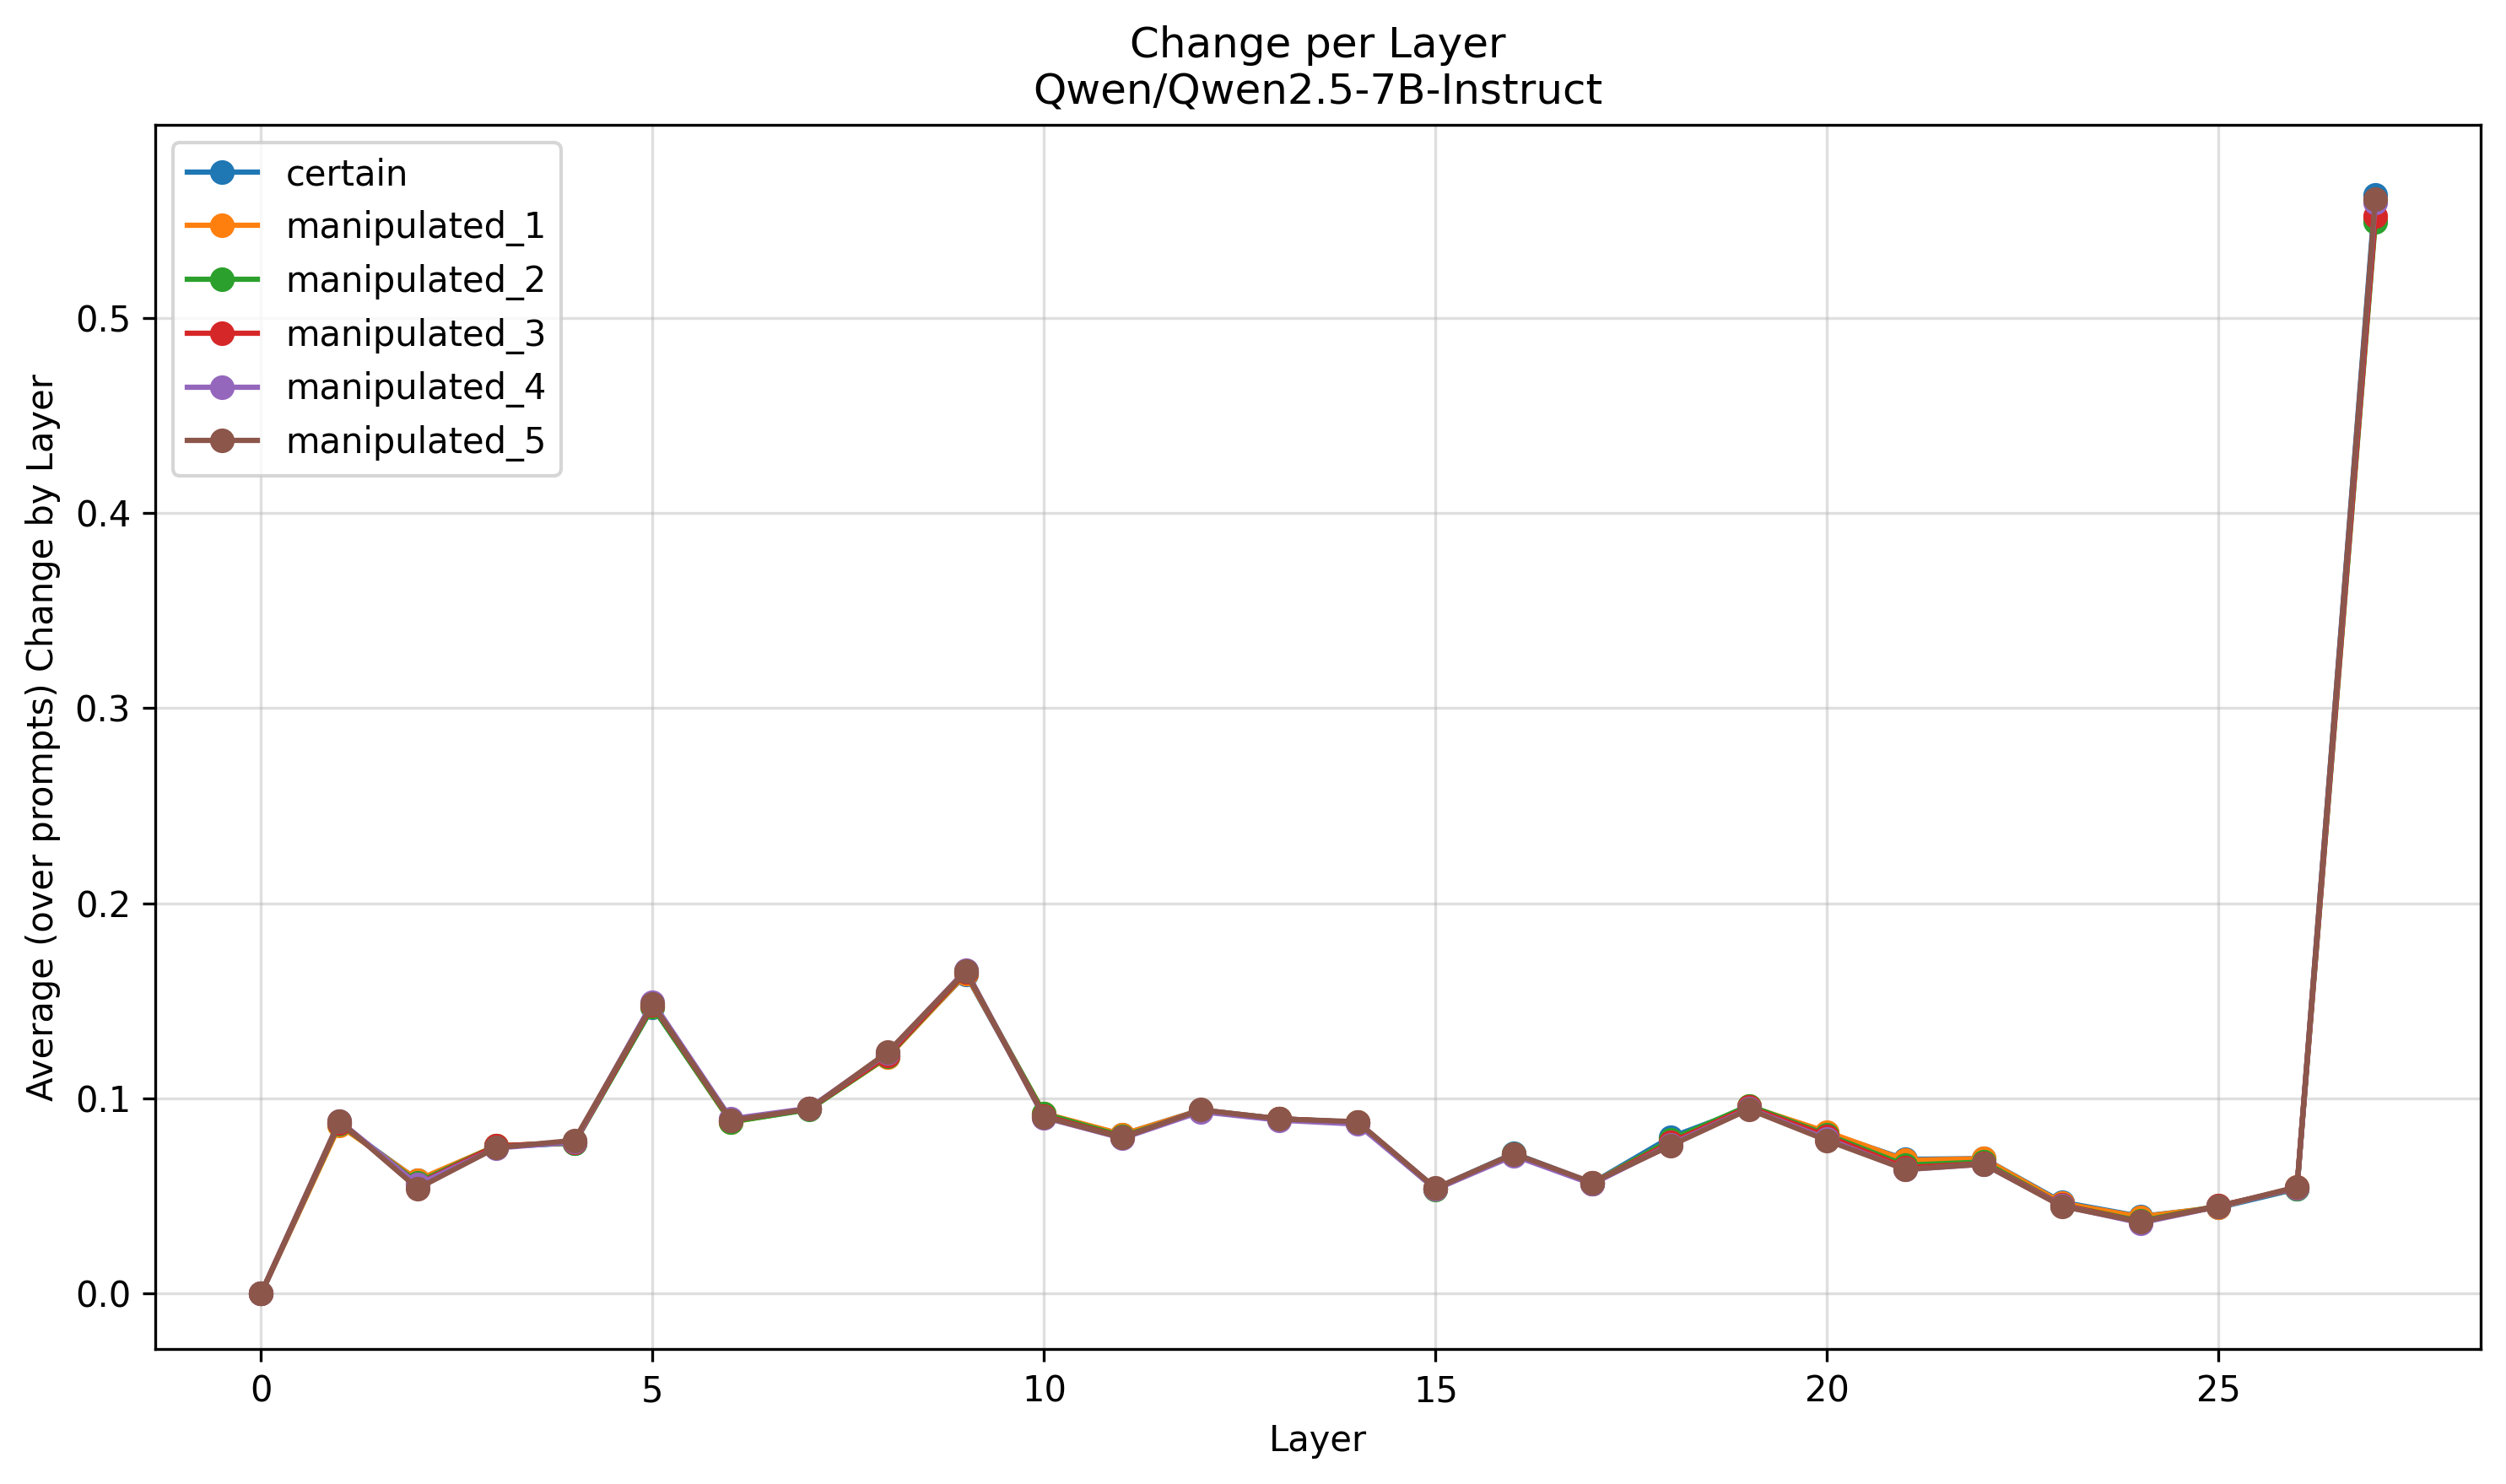

The data file committed next to this chart (first rows):
Layer, certain, manipulated_1, manipulated_2, manipulated_3, manipulated_4, manipulated_5
0, 0.0, 0.0, 0.0, 0.0, 0.0, 0.0
1, 0.08687, 0.08607, 0.08709, 0.0876, 0.08838, 0.08835
2, 0.05802, 0.05823, 0.05691, 0.05606, 0.05576, 0.05387
3, 0.07512, 0.07557, 0.0757, 0.07557, 0.07454, 0.07472
4, 0.0772, 0.07743, 0.07706, 0.07735, 0.07769, 0.07848
5, 0.1468, 0.1471, 0.1469, 0.148, 0.1493, 0.1483
6, 0.0881, 0.08787, 0.08801, 0.08873, 0.08951, 0.08877
7, 0.09456, 0.09456, 0.09422, 0.09468, 0.09493, 0.09457
8, 0.1219, 0.1211, 0.1214, 0.1219, 0.1231, 0.1236
9, 0.1635, 0.1639, 0.1646, 0.1648, 0.1657, 0.1653
10, 0.09181, 0.09227, 0.0921, 0.09099, 0.09019, 0.09047
11, 0.0815, 0.08154, 0.08058, 0.08009, 0.07957, 0.07986
12, 0.09403, 0.09393, 0.09342, 0.09332, 0.0932, 0.09413
13, 0.08957, 0.08951, 0.08956, 0.08954, 0.08883, 0.08946
14, 0.08773, 0.08766, 0.08742, 0.08757, 0.0868, 0.08804
15, 0.05387, 0.05369, 0.05337, 0.05355, 0.0535, 0.05396
16, 0.07176, 0.07134, 0.07154, 0.07118, 0.07062, 0.07162
17, 0.05665, 0.05652, 0.05625, 0.05634, 0.05612, 0.05684
18, 0.08007, 0.07842, 0.07868, 0.07737, 0.07636, 0.07579
19, 0.09513, 0.09586, 0.09626, 0.09548, 0.09468, 0.0944
20, 0.08226, 0.0828, 0.08134, 0.08063, 0.07916, 0.07841
21, 0.06876, 0.06824, 0.0658, 0.06454, 0.06351, 0.06359
22, 0.06914, 0.0691, 0.0674, 0.06655, 0.06627, 0.06629
23, 0.04681, 0.04629, 0.04533, 0.04529, 0.04497, 0.04464
24, 0.03952, 0.03921, 0.03714, 0.03666, 0.03619, 0.03673
25, 0.04405, 0.04432, 0.04495, 0.04487, 0.04463, 0.04462
26, 0.05366, 0.05445, 0.05377, 0.05405, 0.0542, 0.05462
27, 0.563, 0.5506, 0.5492, 0.552, 0.5592, 0.5608
